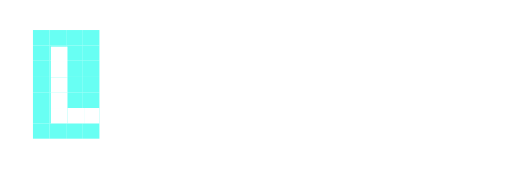
t = 0.00 s
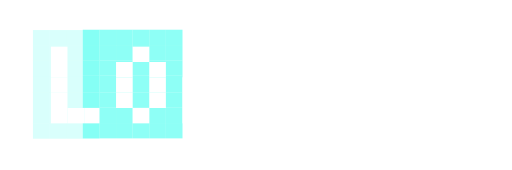
t = 0.20 s
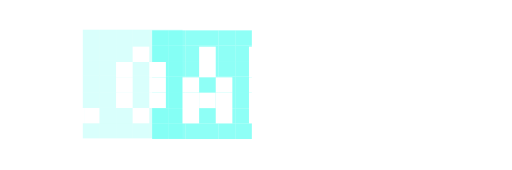
t = 0.46 s
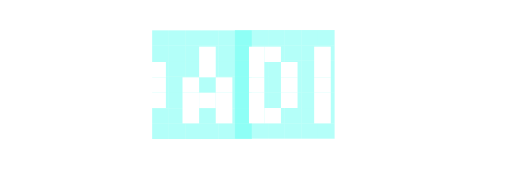
t = 0.65 s
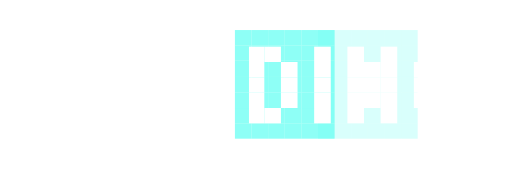
t = 0.85 s
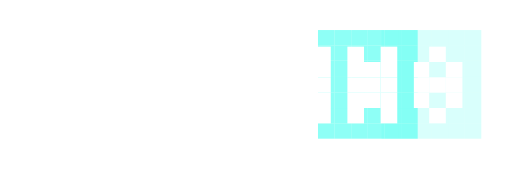
t = 1.11 s

The animated SVG that drew these frames (rendered in a browser with its animation timeline set to each time). Animation: 6 SMIL elements (animate=6); one cycle of 1.30 s, repeats indefinitely.

<?xml version="1.0" encoding="iso-8859-1"?>
<!-- Generator: Adobe Illustrator 16.0.0, SVG Export Plug-In . SVG Version: 6.00 Build 0)  -->
<!DOCTYPE svg PUBLIC "-//W3C//DTD SVG 1.1//EN" "http://www.w3.org/Graphics/SVG/1.1/DTD/svg11.dtd">
<svg version="1.1" xmlns="http://www.w3.org/2000/svg" xmlns:xlink="http://www.w3.org/1999/xlink" x="0px" y="0px" width="400px"
	 height="133px" viewBox="0 0 400 133" style="enable-background:new 0 0 400 133;" xml:space="preserve">

<g id="Layer_2">
	<g>
		<g id="XMLID_2_">
			<g>
				<rect x="64.5" y="96.5" style="fill:#68FFF3;" width="13" height="12"/>
				<rect x="64.5" y="84.5" style="fill:#68FFF3;" width="13" height="12"/>
				<rect x="64.5" y="72.5" style="fill:#68FFF3;" width="13" height="12"/>
				<rect x="64.5" y="59.5" style="fill:#68FFF3;" width="13" height="13"/>
				<rect x="64.5" y="47.5" style="fill:#68FFF3;" width="13" height="12"/>
				<rect x="64.5" y="35.5" style="fill:#68FFF3;" width="13" height="12"/>
				<rect x="64.5" y="23.5" style="fill:#68FFF3;" width="13" height="12"/>
				<rect x="51.5" y="96.5" style="fill:#68FFF3;" width="13" height="12"/>
				<rect x="51.5" y="84.5" style="fill:#68FFF3;" width="13" height="12"/>
				<rect x="51.5" y="72.5" style="fill:#68FFF3;" width="13" height="12"/>
				<rect x="51.5" y="59.5" style="fill:#68FFF3;" width="13" height="13"/>
				<rect x="51.5" y="47.5" style="fill:#68FFF3;" width="13" height="12"/>
				<rect x="51.5" y="35.5" style="fill:#68FFF3;" width="13" height="12"/>
				<rect x="51.5" y="23.5" style="fill:#68FFF3;" width="13" height="12"/>
				<rect x="38.5" y="96.5" style="fill:#68FFF3;" width="13" height="12"/>
				<rect x="38.5" y="84.5" style="fill:#68FFF3;" width="13" height="12"/>
				<rect x="38.5" y="72.5" style="fill:#68FFF3;" width="13" height="12"/>
				<rect x="38.5" y="59.5" style="fill:#68FFF3;" width="13" height="13"/>
				<rect x="38.5" y="47.5" style="fill:#68FFF3;" width="13" height="12"/>
				<rect x="38.5" y="35.5" style="fill:#68FFF3;" width="13" height="12"/>
				<rect x="38.5" y="23.5" style="fill:#68FFF3;" width="13" height="12"/>
				<rect x="25.5" y="96.5" style="fill:#68FFF3;" width="13" height="12"/>
				<rect x="25.5" y="84.5" style="fill:#68FFF3;" width="13" height="12"/>
				<rect x="25.5" y="72.5" style="fill:#68FFF3;" width="13" height="12"/>
				<rect x="25.5" y="59.5" style="fill:#68FFF3;" width="13" height="13"/>
				<rect x="25.5" y="47.5" style="fill:#68FFF3;" width="13" height="12"/>
				<rect x="25.5" y="35.5" style="fill:#68FFF3;" width="13" height="12"/>
				<rect x="25.5" y="23.5" style="fill:#68FFF3;" width="13" height="12"/>
			</g>
			<g>
			</g>
		</g>
	</g>
	<animate attributeName="fill-opacity"
begin="0s" dur="1.3s"
values="1;0;0;0;0;0;" calcMode="linear"
repeatCount="indefinite" />
</g>
<g id="Layer_3">
	<g>
		<g id="XMLID_3_">
			<g>
				<rect x="129.5" y="96.25" style="fill:#68FFF3;" width="13" height="12"/>
				<rect x="129.5" y="84.25" style="fill:#68FFF3;" width="13" height="12"/>
				<rect x="129.5" y="72.25" style="fill:#68FFF3;" width="13" height="12"/>
				<rect x="129.5" y="59.25" style="fill:#68FFF3;" width="13" height="13"/>
				<rect x="129.5" y="47.25" style="fill:#68FFF3;" width="13" height="12"/>
				<rect x="129.5" y="35.25" style="fill:#68FFF3;" width="13" height="12"/>
				<rect x="129.5" y="23.25" style="fill:#68FFF3;" width="13" height="12"/>
				<rect x="116.5" y="96.25" style="fill:#68FFF3;" width="13" height="12"/>
				<rect x="116.5" y="84.25" style="fill:#68FFF3;" width="13" height="12"/>
				<rect x="116.5" y="72.25" style="fill:#68FFF3;" width="13" height="12"/>
				<rect x="116.5" y="59.25" style="fill:#68FFF3;" width="13" height="13"/>
				<rect x="116.5" y="47.25" style="fill:#68FFF3;" width="13" height="12"/>
				<rect x="116.5" y="35.25" style="fill:#68FFF3;" width="13" height="12"/>
				<rect x="116.5" y="23.25" style="fill:#68FFF3;" width="13" height="12"/>
				<rect x="103.5" y="96.25" style="fill:#68FFF3;" width="13" height="12"/>
				<rect x="103.5" y="84.25" style="fill:#68FFF3;" width="13" height="12"/>
				<rect x="103.5" y="72.25" style="fill:#68FFF3;" width="13" height="12"/>
				<rect x="103.5" y="59.25" style="fill:#68FFF3;" width="13" height="13"/>
				<rect x="103.5" y="47.25" style="fill:#68FFF3;" width="13" height="12"/>
				<rect x="103.5" y="35.25" style="fill:#68FFF3;" width="13" height="12"/>
				<rect x="103.5" y="23.25" style="fill:#68FFF3;" width="13" height="12"/>
				<rect x="90.5" y="96.25" style="fill:#68FFF3;" width="13" height="12"/>
				<rect x="90.5" y="84.25" style="fill:#68FFF3;" width="13" height="12"/>
				<rect x="90.5" y="72.25" style="fill:#68FFF3;" width="13" height="12"/>
				<rect x="90.5" y="59.25" style="fill:#68FFF3;" width="13" height="13"/>
				<rect x="90.5" y="47.25" style="fill:#68FFF3;" width="13" height="12"/>
				<rect x="90.5" y="35.25" style="fill:#68FFF3;" width="13" height="12"/>
				<rect x="90.5" y="23.25" style="fill:#68FFF3;" width="13" height="12"/>
				<rect x="77.5" y="96.25" style="fill:#68FFF3;" width="13" height="12"/>
				<rect x="77.5" y="84.25" style="fill:#68FFF3;" width="13" height="12"/>
				<rect x="77.5" y="72.25" style="fill:#68FFF3;" width="13" height="12"/>
				<rect x="77.5" y="59.25" style="fill:#68FFF3;" width="13" height="13"/>
				<rect x="77.5" y="47.25" style="fill:#68FFF3;" width="13" height="12"/>
				<rect x="77.5" y="35.25" style="fill:#68FFF3;" width="13" height="12"/>
				<rect x="77.5" y="23.25" style="fill:#68FFF3;" width="13" height="12"/>
				<rect x="64.5" y="96.25" style="fill:#68FFF3;" width="13" height="12"/>
				<rect x="64.5" y="84.25" style="fill:#68FFF3;" width="13" height="12"/>
				<rect x="64.5" y="72.25" style="fill:#68FFF3;" width="13" height="12"/>
				<rect x="64.5" y="59.25" style="fill:#68FFF3;" width="13" height="13"/>
				<rect x="64.5" y="47.25" style="fill:#68FFF3;" width="13" height="12"/>
				<rect x="64.5" y="35.25" style="fill:#68FFF3;" width="13" height="12"/>
				<rect x="64.5" y="23.25" style="fill:#68FFF3;" width="13" height="12"/>
			</g>
			<g>
			</g>
		</g>
	</g>
	<animate attributeName="fill-opacity"
begin="0s" dur="1.3s"
values="0;1;0;0;0;0;" calcMode="linear"
repeatCount="indefinite" />
</g>
<g id="Layer_4">
	<g>
		<g id="XMLID_10_">
			<g>
				<rect x="183.75" y="96.75" style="fill:#68FFF3;" width="13" height="12"/>
				<rect x="183.75" y="84.75" style="fill:#68FFF3;" width="13" height="12"/>
				<rect x="183.75" y="72.75" style="fill:#68FFF3;" width="13" height="12"/>
				<rect x="183.75" y="59.75" style="fill:#68FFF3;" width="13" height="13"/>
				<rect x="183.75" y="47.75" style="fill:#68FFF3;" width="13" height="12"/>
				<rect x="183.75" y="35.75" style="fill:#68FFF3;" width="13" height="12"/>
				<rect x="183.75" y="23.75" style="fill:#68FFF3;" width="13" height="12"/>
				<rect x="170.75" y="96.75" style="fill:#68FFF3;" width="13" height="12"/>
				<rect x="170.75" y="84.75" style="fill:#68FFF3;" width="13" height="12"/>
				<rect x="170.75" y="72.75" style="fill:#68FFF3;" width="13" height="12"/>
				<rect x="170.75" y="59.75" style="fill:#68FFF3;" width="13" height="13"/>
				<rect x="170.75" y="47.75" style="fill:#68FFF3;" width="13" height="12"/>
				<rect x="170.75" y="35.75" style="fill:#68FFF3;" width="13" height="12"/>
				<rect x="170.75" y="23.75" style="fill:#68FFF3;" width="13" height="12"/>
				<rect x="157.75" y="96.75" style="fill:#68FFF3;" width="13" height="12"/>
				<rect x="157.75" y="84.75" style="fill:#68FFF3;" width="13" height="12"/>
				<rect x="157.75" y="72.75" style="fill:#68FFF3;" width="13" height="12"/>
				<rect x="157.75" y="59.75" style="fill:#68FFF3;" width="13" height="13"/>
				<rect x="157.75" y="47.75" style="fill:#68FFF3;" width="13" height="12"/>
				<rect x="157.75" y="35.75" style="fill:#68FFF3;" width="13" height="12"/>
				<rect x="157.75" y="23.75" style="fill:#68FFF3;" width="13" height="12"/>
				<rect x="144.75" y="96.75" style="fill:#68FFF3;" width="13" height="12"/>
				<rect x="144.75" y="84.75" style="fill:#68FFF3;" width="13" height="12"/>
				<rect x="144.75" y="72.75" style="fill:#68FFF3;" width="13" height="12"/>
				<rect x="144.75" y="59.75" style="fill:#68FFF3;" width="13" height="13"/>
				<rect x="144.75" y="47.75" style="fill:#68FFF3;" width="13" height="12"/>
				<rect x="144.75" y="35.75" style="fill:#68FFF3;" width="13" height="12"/>
				<rect x="144.75" y="23.75" style="fill:#68FFF3;" width="13" height="12"/>
				<rect x="131.75" y="96.75" style="fill:#68FFF3;" width="13" height="12"/>
				<rect x="131.75" y="84.75" style="fill:#68FFF3;" width="13" height="12"/>
				<rect x="131.75" y="72.75" style="fill:#68FFF3;" width="13" height="12"/>
				<rect x="131.75" y="59.75" style="fill:#68FFF3;" width="13" height="13"/>
				<rect x="131.75" y="47.75" style="fill:#68FFF3;" width="13" height="12"/>
				<rect x="131.75" y="35.75" style="fill:#68FFF3;" width="13" height="12"/>
				<rect x="131.75" y="23.75" style="fill:#68FFF3;" width="13" height="12"/>
				<rect x="118.75" y="96.75" style="fill:#68FFF3;" width="13" height="12"/>
				<rect x="118.75" y="84.75" style="fill:#68FFF3;" width="13" height="12"/>
				<rect x="118.75" y="72.75" style="fill:#68FFF3;" width="13" height="12"/>
				<rect x="118.75" y="59.75" style="fill:#68FFF3;" width="13" height="13"/>
				<rect x="118.75" y="47.75" style="fill:#68FFF3;" width="13" height="12"/>
				<rect x="118.75" y="35.75" style="fill:#68FFF3;" width="13" height="12"/>
				<rect x="118.75" y="23.75" style="fill:#68FFF3;" width="13" height="12"/>
			</g>
			<g>
			</g>
		</g>
	</g>
	<animate attributeName="fill-opacity"
begin="0s" dur="1.3s"
values="0;0;1;0;0;0;" calcMode="linear"
repeatCount="indefinite" />
</g>
<g id="Layer_5">
	<g>
		<g id="XMLID_4_">
			<g>
				<rect x="248.5" y="96.5" style="fill:#68FFF3;" width="13" height="12"/>
				<rect x="248.5" y="84.5" style="fill:#68FFF3;" width="13" height="12"/>
				<rect x="248.5" y="72.5" style="fill:#68FFF3;" width="13" height="12"/>
				<rect x="248.5" y="59.5" style="fill:#68FFF3;" width="13" height="13"/>
				<rect x="248.5" y="47.5" style="fill:#68FFF3;" width="13" height="12"/>
				<rect x="248.5" y="35.5" style="fill:#68FFF3;" width="13" height="12"/>
				<rect x="248.5" y="23.5" style="fill:#68FFF3;" width="13" height="12"/>
				<rect x="235.5" y="96.5" style="fill:#68FFF3;" width="13" height="12"/>
				<rect x="235.5" y="84.5" style="fill:#68FFF3;" width="13" height="12"/>
				<rect x="235.5" y="72.5" style="fill:#68FFF3;" width="13" height="12"/>
				<rect x="235.5" y="59.5" style="fill:#68FFF3;" width="13" height="13"/>
				<rect x="235.5" y="47.5" style="fill:#68FFF3;" width="13" height="12"/>
				<rect x="235.5" y="35.5" style="fill:#68FFF3;" width="13" height="12"/>
				<rect x="235.5" y="23.5" style="fill:#68FFF3;" width="13" height="12"/>
				<rect x="222.5" y="96.5" style="fill:#68FFF3;" width="13" height="12"/>
				<rect x="222.5" y="84.5" style="fill:#68FFF3;" width="13" height="12"/>
				<rect x="222.5" y="72.5" style="fill:#68FFF3;" width="13" height="12"/>
				<rect x="222.5" y="59.5" style="fill:#68FFF3;" width="13" height="13"/>
				<rect x="222.5" y="47.5" style="fill:#68FFF3;" width="13" height="12"/>
				<rect x="222.5" y="35.5" style="fill:#68FFF3;" width="13" height="12"/>
				<rect x="222.5" y="23.5" style="fill:#68FFF3;" width="13" height="12"/>
				<rect x="209.5" y="96.5" style="fill:#68FFF3;" width="13" height="12"/>
				<rect x="209.5" y="84.5" style="fill:#68FFF3;" width="13" height="12"/>
				<rect x="209.5" y="72.5" style="fill:#68FFF3;" width="13" height="12"/>
				<rect x="209.5" y="59.5" style="fill:#68FFF3;" width="13" height="13"/>
				<rect x="209.5" y="47.5" style="fill:#68FFF3;" width="13" height="12"/>
				<rect x="209.5" y="35.5" style="fill:#68FFF3;" width="13" height="12"/>
				<rect x="209.5" y="23.5" style="fill:#68FFF3;" width="13" height="12"/>
				<rect x="196.5" y="96.5" style="fill:#68FFF3;" width="13" height="12"/>
				<rect x="196.5" y="84.5" style="fill:#68FFF3;" width="13" height="12"/>
				<rect x="196.5" y="72.5" style="fill:#68FFF3;" width="13" height="12"/>
				<rect x="196.5" y="59.5" style="fill:#68FFF3;" width="13" height="13"/>
				<rect x="196.5" y="47.5" style="fill:#68FFF3;" width="13" height="12"/>
				<rect x="196.5" y="35.5" style="fill:#68FFF3;" width="13" height="12"/>
				<rect x="196.5" y="23.5" style="fill:#68FFF3;" width="13" height="12"/>
				<rect x="183.5" y="96.5" style="fill:#68FFF3;" width="13" height="12"/>
				<rect x="183.5" y="84.5" style="fill:#68FFF3;" width="13" height="12"/>
				<rect x="183.5" y="72.5" style="fill:#68FFF3;" width="13" height="12"/>
				<rect x="183.5" y="59.5" style="fill:#68FFF3;" width="13" height="13"/>
				<rect x="183.5" y="47.5" style="fill:#68FFF3;" width="13" height="12"/>
				<rect x="183.5" y="35.5" style="fill:#68FFF3;" width="13" height="12"/>
				<rect x="183.5" y="23.5" style="fill:#68FFF3;" width="13" height="12"/>
			</g>
			<g>
			</g>
		</g>
	</g>
	<animate attributeName="fill-opacity"
begin="0s" dur="1.3s"
values="0;0;0;1;0;0;" calcMode="linear"
repeatCount="indefinite" />
</g>
<g id="Layer_6">
	<g>
		<g id="XMLID_5_">
			<g>
				<rect x="313.5" y="96.5" style="fill:#68FFF3;" width="13" height="12"/>
				<rect x="313.5" y="84.5" style="fill:#68FFF3;" width="13" height="12"/>
				<rect x="313.5" y="72.5" style="fill:#68FFF3;" width="13" height="12"/>
				<rect x="313.5" y="59.5" style="fill:#68FFF3;" width="13" height="13"/>
				<rect x="313.5" y="47.5" style="fill:#68FFF3;" width="13" height="12"/>
				<rect x="313.5" y="35.5" style="fill:#68FFF3;" width="13" height="12"/>
				<rect x="313.5" y="23.5" style="fill:#68FFF3;" width="13" height="12"/>
				<rect x="300.5" y="96.5" style="fill:#68FFF3;" width="13" height="12"/>
				<rect x="300.5" y="84.5" style="fill:#68FFF3;" width="13" height="12"/>
				<rect x="300.5" y="72.5" style="fill:#68FFF3;" width="13" height="12"/>
				<rect x="300.5" y="59.5" style="fill:#68FFF3;" width="13" height="13"/>
				<rect x="300.5" y="47.5" style="fill:#68FFF3;" width="13" height="12"/>
				<rect x="300.5" y="35.5" style="fill:#68FFF3;" width="13" height="12"/>
				<rect x="300.5" y="23.5" style="fill:#68FFF3;" width="13" height="12"/>
				<rect x="287.5" y="96.5" style="fill:#68FFF3;" width="13" height="12"/>
				<rect x="287.5" y="84.5" style="fill:#68FFF3;" width="13" height="12"/>
				<rect x="287.5" y="72.5" style="fill:#68FFF3;" width="13" height="12"/>
				<rect x="287.5" y="59.5" style="fill:#68FFF3;" width="13" height="13"/>
				<rect x="287.5" y="47.5" style="fill:#68FFF3;" width="13" height="12"/>
				<rect x="287.5" y="35.5" style="fill:#68FFF3;" width="13" height="12"/>
				<rect x="287.5" y="23.5" style="fill:#68FFF3;" width="13" height="12"/>
				<rect x="274.5" y="96.5" style="fill:#68FFF3;" width="13" height="12"/>
				<rect x="274.5" y="84.5" style="fill:#68FFF3;" width="13" height="12"/>
				<rect x="274.5" y="72.5" style="fill:#68FFF3;" width="13" height="12"/>
				<rect x="274.5" y="59.5" style="fill:#68FFF3;" width="13" height="13"/>
				<rect x="274.5" y="47.5" style="fill:#68FFF3;" width="13" height="12"/>
				<rect x="274.5" y="35.5" style="fill:#68FFF3;" width="13" height="12"/>
				<rect x="274.5" y="23.5" style="fill:#68FFF3;" width="13" height="12"/>
				<rect x="261.5" y="96.5" style="fill:#68FFF3;" width="13" height="12"/>
				<rect x="261.5" y="84.5" style="fill:#68FFF3;" width="13" height="12"/>
				<rect x="261.5" y="72.5" style="fill:#68FFF3;" width="13" height="12"/>
				<rect x="261.5" y="59.5" style="fill:#68FFF3;" width="13" height="13"/>
				<rect x="261.5" y="47.5" style="fill:#68FFF3;" width="13" height="12"/>
				<rect x="261.5" y="35.5" style="fill:#68FFF3;" width="13" height="12"/>
				<rect x="261.5" y="23.5" style="fill:#68FFF3;" width="13" height="12"/>
				<rect x="248.5" y="96.5" style="fill:#68FFF3;" width="13" height="12"/>
				<rect x="248.5" y="84.5" style="fill:#68FFF3;" width="13" height="12"/>
				<rect x="248.5" y="72.5" style="fill:#68FFF3;" width="13" height="12"/>
				<rect x="248.5" y="59.5" style="fill:#68FFF3;" width="13" height="13"/>
				<rect x="248.5" y="47.5" style="fill:#68FFF3;" width="13" height="12"/>
				<rect x="248.5" y="35.5" style="fill:#68FFF3;" width="13" height="12"/>
				<rect x="248.5" y="23.5" style="fill:#68FFF3;" width="13" height="12"/>
			</g>
			<g>
			</g>
		</g>
	</g>
	<animate attributeName="fill-opacity"
begin="0s" dur="1.3s"
values="0;0;0;0;1;0;" calcMode="linear"
repeatCount="indefinite" />
</g>
<g id="Layer_7">
	<g>
		<g id="XMLID_6_">
			<g>
				<rect x="363.25" y="96.5" style="fill:#68FFF3;" width="13" height="12"/>
				<rect x="363.25" y="84.5" style="fill:#68FFF3;" width="13" height="12"/>
				<rect x="363.25" y="72.5" style="fill:#68FFF3;" width="13" height="12"/>
				<rect x="363.25" y="59.5" style="fill:#68FFF3;" width="13" height="13"/>
				<rect x="363.25" y="47.5" style="fill:#68FFF3;" width="13" height="12"/>
				<rect x="363.25" y="35.5" style="fill:#68FFF3;" width="13" height="12"/>
				<rect x="363.25" y="23.5" style="fill:#68FFF3;" width="13" height="12"/>
				<rect x="350.25" y="96.5" style="fill:#68FFF3;" width="13" height="12"/>
				<rect x="350.25" y="84.5" style="fill:#68FFF3;" width="13" height="12"/>
				<rect x="350.25" y="72.5" style="fill:#68FFF3;" width="13" height="12"/>
				<rect x="350.25" y="59.5" style="fill:#68FFF3;" width="13" height="13"/>
				<rect x="350.25" y="47.5" style="fill:#68FFF3;" width="13" height="12"/>
				<rect x="350.25" y="35.5" style="fill:#68FFF3;" width="13" height="12"/>
				<rect x="350.25" y="23.5" style="fill:#68FFF3;" width="13" height="12"/>
				<rect x="337.25" y="96.5" style="fill:#68FFF3;" width="13" height="12"/>
				<rect x="337.25" y="84.5" style="fill:#68FFF3;" width="13" height="12"/>
				<rect x="337.25" y="72.5" style="fill:#68FFF3;" width="13" height="12"/>
				<rect x="337.25" y="59.5" style="fill:#68FFF3;" width="13" height="13"/>
				<rect x="337.25" y="47.5" style="fill:#68FFF3;" width="13" height="12"/>
				<rect x="337.25" y="35.5" style="fill:#68FFF3;" width="13" height="12"/>
				<rect x="337.25" y="23.5" style="fill:#68FFF3;" width="13" height="12"/>
				<rect x="324.25" y="96.5" style="fill:#68FFF3;" width="13" height="12"/>
				<rect x="324.25" y="84.5" style="fill:#68FFF3;" width="13" height="12"/>
				<rect x="324.25" y="72.5" style="fill:#68FFF3;" width="13" height="12"/>
				<rect x="324.25" y="59.5" style="fill:#68FFF3;" width="13" height="13"/>
				<rect x="324.25" y="47.5" style="fill:#68FFF3;" width="13" height="12"/>
				<rect x="324.25" y="35.5" style="fill:#68FFF3;" width="13" height="12"/>
				<rect x="324.25" y="23.5" style="fill:#68FFF3;" width="13" height="12"/>
				<rect x="311.25" y="96.5" style="fill:#68FFF3;" width="13" height="12"/>
				<rect x="311.25" y="84.5" style="fill:#68FFF3;" width="13" height="12"/>
				<rect x="311.25" y="72.5" style="fill:#68FFF3;" width="13" height="12"/>
				<rect x="311.25" y="59.5" style="fill:#68FFF3;" width="13" height="13"/>
				<rect x="311.25" y="47.5" style="fill:#68FFF3;" width="13" height="12"/>
				<rect x="311.25" y="35.5" style="fill:#68FFF3;" width="13" height="12"/>
				<rect x="311.25" y="23.5" style="fill:#68FFF3;" width="13" height="12"/>
				<rect x="298.25" y="96.5" style="fill:#68FFF3;" width="13" height="12"/>
				<rect x="298.25" y="84.5" style="fill:#68FFF3;" width="13" height="12"/>
				<rect x="298.25" y="72.5" style="fill:#68FFF3;" width="13" height="12"/>
				<rect x="298.25" y="59.5" style="fill:#68FFF3;" width="13" height="13"/>
				<rect x="298.25" y="47.5" style="fill:#68FFF3;" width="13" height="12"/>
				<rect x="298.25" y="35.5" style="fill:#68FFF3;" width="13" height="12"/>
				<rect x="298.25" y="23.5" style="fill:#68FFF3;" width="13" height="12"/>
			</g>
			<g>
			</g>
		</g>
	</g>
	<animate attributeName="fill-opacity"
begin="0s" dur="1.3s"
values="0;0;0;0;0;1;" calcMode="linear"
repeatCount="indefinite" />
</g>
<g id="Layer_8">
	<g>
		<g id="XMLID_7_">
			<g>
				<rect x="348.5" y="72.5" style="fill:#FFFFFF;" width="13" height="12"/>
				<rect x="348.5" y="60.5" style="fill:#FFFFFF;" width="13" height="12"/>
				<rect x="348.5" y="48.5" style="fill:#FFFFFF;" width="13" height="12"/>
				<rect x="335.5" y="84.5" style="fill:#FFFFFF;" width="13" height="12"/>
				<rect x="335.5" y="60.5" style="fill:#FFFFFF;" width="13" height="12"/>
				<rect x="335.5" y="36.5" style="fill:#FFFFFF;" width="13" height="12"/>
				<rect x="323.5" y="72.5" style="fill:#FFFFFF;" width="12" height="12"/>
				<rect x="323.5" y="60.5" style="fill:#FFFFFF;" width="12" height="12"/>
				<rect x="323.5" y="48.5" style="fill:#FFFFFF;" width="12" height="12"/>
				<rect x="297.5" y="84.5" style="fill:#FFFFFF;" width="13" height="12"/>
				<rect x="297.5" y="72.5" style="fill:#FFFFFF;" width="13" height="12"/>
				<rect x="297.5" y="60.5" style="fill:#FFFFFF;" width="13" height="12"/>
				<rect x="297.5" y="48.5" style="fill:#FFFFFF;" width="13" height="12"/>
				<rect x="297.5" y="36.5" style="fill:#FFFFFF;" width="13" height="12"/>
				<rect x="284.5" y="72.5" style="fill:#FFFFFF;" width="13" height="12"/>
				<rect x="284.5" y="60.5" style="fill:#FFFFFF;" width="13" height="12"/>
				<rect x="284.5" y="48.5" style="fill:#FFFFFF;" width="13" height="12"/>
				<rect x="271.5" y="84.5" style="fill:#FFFFFF;" width="13" height="12"/>
				<rect x="271.5" y="72.5" style="fill:#FFFFFF;" width="13" height="12"/>
				<rect x="271.5" y="60.5" style="fill:#FFFFFF;" width="13" height="12"/>
				<rect x="271.5" y="48.5" style="fill:#FFFFFF;" width="13" height="12"/>
				<rect x="271.5" y="36.5" style="fill:#FFFFFF;" width="13" height="12"/>
				<rect x="245.5" y="84.5" style="fill:#FFFFFF;" width="13" height="12"/>
				<rect x="245.5" y="72.5" style="fill:#FFFFFF;" width="13" height="12"/>
				<rect x="245.5" y="60.5" style="fill:#FFFFFF;" width="13" height="12"/>
				<rect x="245.5" y="48.5" style="fill:#FFFFFF;" width="13" height="12"/>
				<rect x="245.5" y="36.5" style="fill:#FFFFFF;" width="13" height="12"/>
				<rect x="219.5" y="72.5" style="fill:#FFFFFF;" width="13" height="12"/>
				<rect x="219.5" y="60.5" style="fill:#FFFFFF;" width="13" height="12"/>
				<rect x="219.5" y="48.5" style="fill:#FFFFFF;" width="13" height="12"/>
				<rect x="206.5" y="84.5" style="fill:#FFFFFF;" width="13" height="12"/>
				<rect x="206.5" y="36.5" style="fill:#FFFFFF;" width="13" height="12"/>
				<rect x="194.5" y="84.5" style="fill:#FFFFFF;" width="12" height="12"/>
				<rect x="194.5" y="72.5" style="fill:#FFFFFF;" width="12" height="12"/>
				<rect x="194.5" y="60.5" style="fill:#FFFFFF;" width="12" height="12"/>
				<rect x="194.5" y="48.5" style="fill:#FFFFFF;" width="12" height="12"/>
				<rect x="194.5" y="36.5" style="fill:#FFFFFF;" width="12" height="12"/>
				<rect x="168.5" y="84.5" style="fill:#FFFFFF;" width="13" height="12"/>
				<rect x="168.5" y="72.5" style="fill:#FFFFFF;" width="13" height="12"/>
				<rect x="168.5" y="60.5" style="fill:#FFFFFF;" width="13" height="12"/>
				<rect x="155.5" y="72.5" style="fill:#FFFFFF;" width="13" height="12"/>
				<rect x="155.5" y="48.5" style="fill:#FFFFFF;" width="13" height="12"/>
				<rect x="155.5" y="36.5" style="fill:#FFFFFF;" width="13" height="12"/>
				<rect x="142.5" y="84.5" style="fill:#FFFFFF;" width="13" height="12"/>
				<rect x="142.5" y="72.5" style="fill:#FFFFFF;" width="13" height="12"/>
				<rect x="142.5" y="60.5" style="fill:#FFFFFF;" width="13" height="12"/>
				<rect x="116.5" y="72.5" style="fill:#FFFFFF;" width="13" height="12"/>
				<rect x="116.5" y="60.5" style="fill:#FFFFFF;" width="13" height="12"/>
				<rect x="116.5" y="48.5" style="fill:#FFFFFF;" width="13" height="12"/>
				<rect x="103.5" y="84.5" style="fill:#FFFFFF;" width="13" height="12"/>
				<rect x="103.5" y="36.5" style="fill:#FFFFFF;" width="13" height="12"/>
				<rect x="90.5" y="72.5" style="fill:#FFFFFF;" width="13" height="12"/>
				<rect x="90.5" y="60.5" style="fill:#FFFFFF;" width="13" height="12"/>
				<rect x="90.5" y="48.5" style="fill:#FFFFFF;" width="13" height="12"/>
				<rect x="65.5" y="84.5" style="fill:#FFFFFF;" width="12" height="12"/>
				<rect x="52.5" y="84.5" style="fill:#FFFFFF;" width="13" height="12"/>
				<rect x="39.5" y="84.5" style="fill:#FFFFFF;" width="13" height="12"/>
				<rect x="39.5" y="72.5" style="fill:#FFFFFF;" width="13" height="12"/>
				<rect x="39.5" y="60.5" style="fill:#FFFFFF;" width="13" height="12"/>
				<rect x="39.5" y="48.5" style="fill:#FFFFFF;" width="13" height="12"/>
				<rect x="39.5" y="36.5" style="fill:#FFFFFF;" width="13" height="12"/>
			</g>
			<g>
			</g>
		</g>
	</g>
</g>
</svg>
